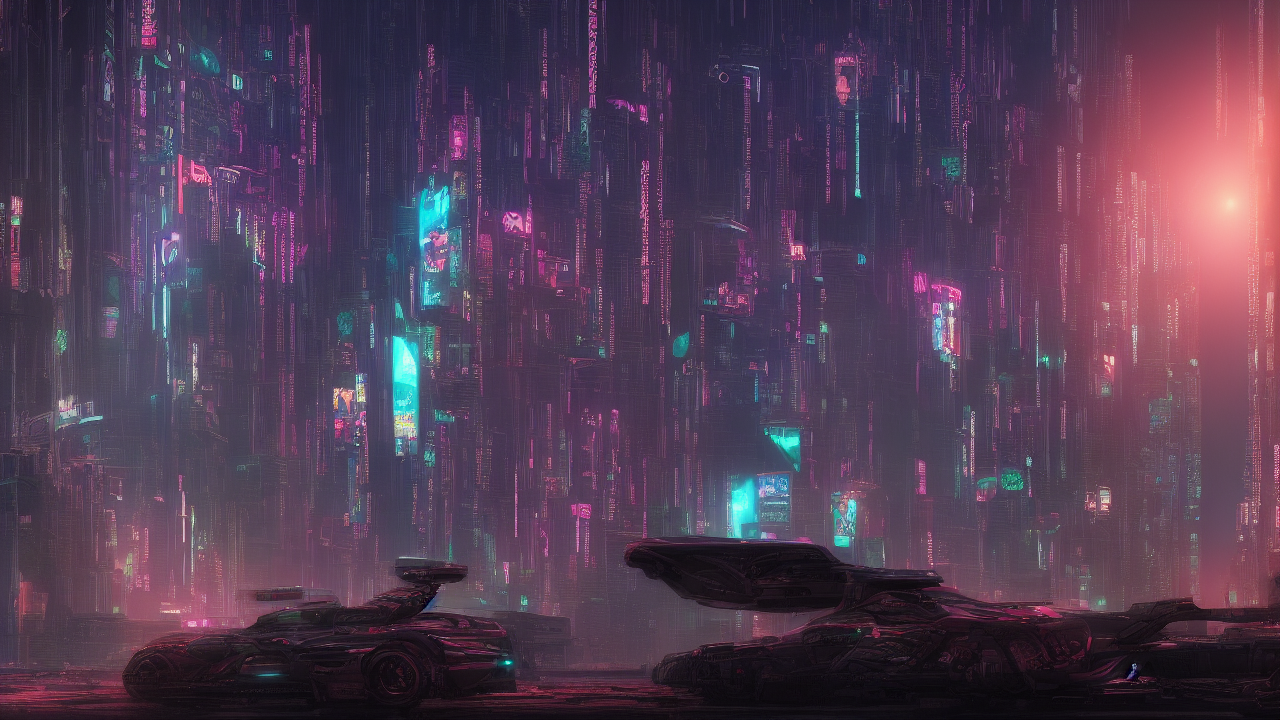
Generation parameters embedded in this image by AUTOMATIC1111 Stable Diffusion web UI or a fork of it (Forge, ...) (PNG 'parameters' text chunk):
cyberpunk style, A cyberpunk scene illustrating the biblical theme of wrath, high quality, cinematic detail
Steps: 25, Sampler: Euler a, Schedule type: Automatic, CFG scale: 7.0, Seed: 3409362763, Size: 1280x720, Model hash: 6ce0161689, Model: v1-5-pruned-emaonly, Version: v1.10.1